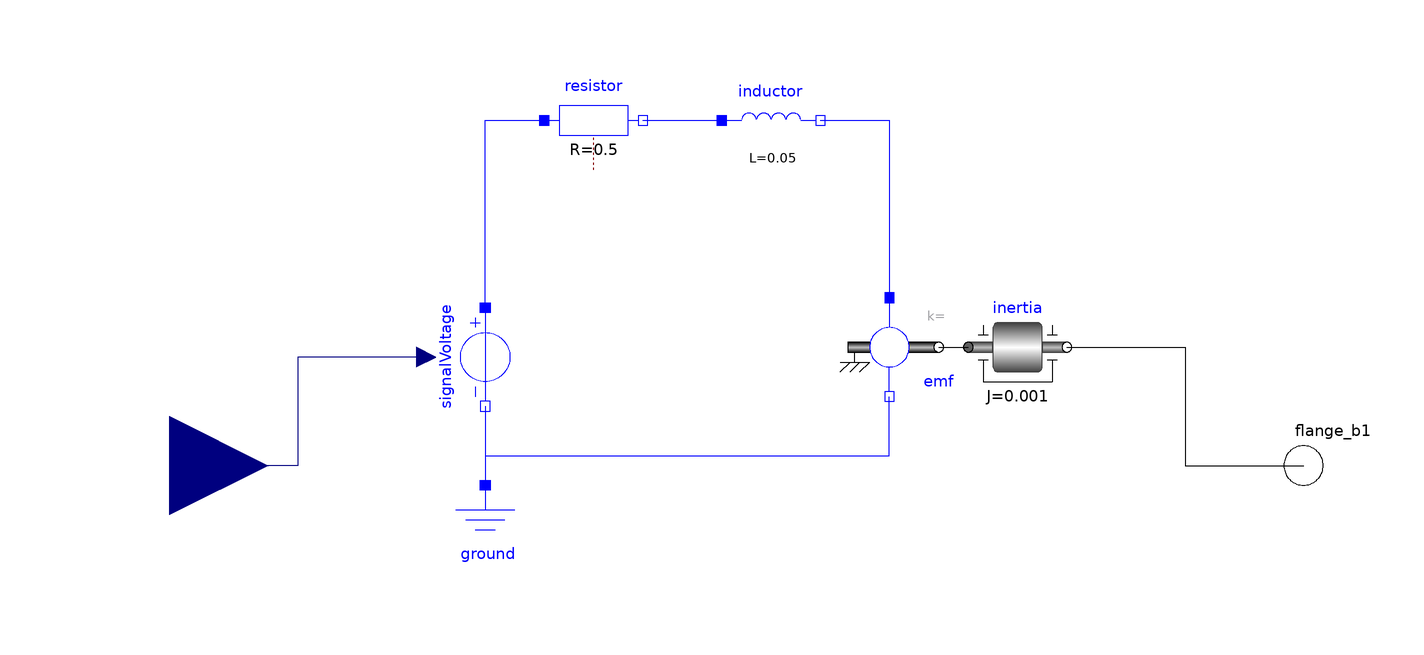

This picture is the connection diagram that the Modelica source below describes through its graphical annotations.

model DCMotor
      Modelica.Electrical.Analog.Basic.Resistor resistor(R=0.5)
        annotation (Placement(transformation(extent={{-46,60},{-26,80}})));
      Modelica.Electrical.Analog.Basic.Inductor inductor(L=0.05)
        annotation (Placement(transformation(extent={{-10,60},{10,80}})));
      Modelica.Electrical.Analog.Basic.EMF emf
        annotation (Placement(transformation(extent={{14,14},{34,34}})));
      Modelica.Electrical.Analog.Basic.Ground ground
        annotation (Placement(transformation(extent={{-68,-24},{-48,-4}})));
      Modelica.Electrical.Analog.Sources.SignalVoltage signalVoltage
        annotation (Placement(transformation(
            extent={{10,-10},{-10,10}},
            rotation=90,
            origin={-58,22})));
      Modelica.Mechanics.Rotational.Components.Inertia inertia(J=0.001)
        annotation (Placement(transformation(extent={{40,14},{60,34}})));
      Modelica.Blocks.Interfaces.RealInput u
        annotation (Placement(transformation(extent={{-142,-20},{-102,20}})));
      Modelica.Mechanics.Rotational.Interfaces.Flange_b flange_b1
                        "Flange of right shaft"
        annotation (Placement(transformation(extent={{98,-10},{118,10}})));
    equation
      connect(signalVoltage.p, resistor.p) annotation (Line(points={{-58,32},{
              -58,70},{-46,70}}, color={0,0,255}));
      connect(resistor.n, inductor.p)
        annotation (Line(points={{-26,70},{-10,70}}, color={0,0,255}));
      connect(inductor.n, emf.p)
        annotation (Line(points={{10,70},{24,70},{24,34}}, color={0,0,255}));
      connect(signalVoltage.n, emf.n) annotation (Line(points={{-58,12},{-58,2},
              {24,2},{24,14}}, color={0,0,255}));
      connect(emf.flange, inertia.flange_a)
        annotation (Line(points={{34,24},{40,24}}, color={0,0,0}));
      connect(signalVoltage.n, ground.p)
        annotation (Line(points={{-58,12},{-58,-4}}, color={0,0,255}));
      connect(signalVoltage.v, u) annotation (Line(points={{-70,22},{-96,22},{
              -96,0},{-122,0}}, color={0,0,127}));
      connect(inertia.flange_b, flange_b1) annotation (Line(points={{60,24},{84,
              24},{84,0},{108,0}}, color={0,0,0}));
      annotation (
        Icon(coordinateSystem(preserveAspectRatio=false), graphics={Bitmap(
                extent={{-104,-100},{102,100}}, fileName=
                  "modelica://MyWork/4055cd27ff372773233059c628df2583b (1).jpg")}),
        Diagram(coordinateSystem(preserveAspectRatio=false)),
        experiment(StopTime=10));
    end DCMotor;